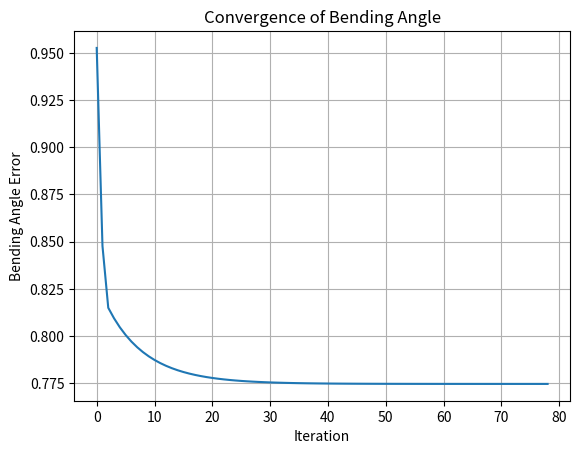

This chart was generated by the following Python code:
import numpy as np
import sympy as sp
import matplotlib.pyplot as plt

def force_from_paper(r_vec, angle_deg):
    F_sym_eval, T_sym_eval = force_from_paper_sym(sp.Matrix(r_vec), angle_deg)
    F_num = np.array([float(val.evalf()) for val in F_sym_eval])
    T_num = np.array([float(val.evalf()) for val in T_sym_eval])
    return F_num, T_num

def force_from_paper_sym(r_vec, angle_deg):
    mu0 = 4 * sp.pi * 1e-7
    Br = 1
    r, h = 0.04, 0.06
    r_i, h_i = 0.0005, 0.005

    V_E = sp.pi * r**2 * h
    V_I = sp.pi * r_i**2 * h_i

    m_E_mag = (Br * V_E) / mu0
    m_I_mag = (Br * V_I) / mu0

    theta = angle_deg * sp.pi / 180
    m_E = m_E_mag * sp.Matrix([sp.sin(theta), sp.cos(theta), 0])
    m_I = m_I_mag * sp.Matrix([1, 0, 0])

    p = r_vec
    p_norm = sp.sqrt(p.dot(p))
    p_hat = p / p_norm

    Z = sp.eye(3) - 5 * (p_hat * p_hat.T)
    D = sp.eye(3) - 3 * (p_hat * p_hat.T)

    lambda_val = (mu0 / (4 * sp.pi)) * m_E_mag * m_I_mag / (p_norm**3)

    term1 = m_E * m_I.T
    term2 = m_I * m_E.T
    term3 = (m_I.T * Z * m_I)[0] * sp.eye(3)

    F_m = (3 * lambda_val / p_norm) * (term1 + term2 + term3) * p
    T_m = (lambda_val * m_I).cross(D * m_E)

    return F_m, T_m

def inverse_pos_calc(theta_c_desired, initial_guess):
    Ev = 3e6
    Iv = 4.1e-13
    L_total = 0.05
    dtheta_dF = (L_total**2) / (2 * Ev * Iv)
    dtheta_dT = L_total / (Ev * Iv)
    deg2rad = lambda x: x * np.pi / 180

    alpha = 0.1
    tol = 1e-4
    max_iters = 80
    e_log = np.zeros(max_iters)

    # theta_c_desired = deg2rad(64)
    # x_var = np.array([0.01, 0.18, 45.0])
    x_var = initial_guess

    # Symbolic variables
    x, y, angle = sp.symbols('x y angle', real=True)
    r_vec_sym = sp.Matrix([x, y, 0])



    F_sym, T_sym = force_from_paper_sym(r_vec_sym, angle)
    grad_Fx_sym = sp.Matrix([F_sym[0]]).jacobian([x, y, angle])
    grad_Tz_sym = sp.Matrix([T_sym[2]]).jacobian([x, y, angle])

    gradFx_fn = sp.lambdify((x, y, angle), grad_Fx_sym, 'numpy')
    gradTz_fn = sp.lambdify((x, y, angle), grad_Tz_sym, 'numpy')


    for iter in range(max_iters):
        pos_epm = np.array([x_var[0], x_var[1], 0])
        angle_deg = x_var[2]

        F_m, T_m = force_from_paper(pos_epm, angle_deg)
        theta_c_hat = dtheta_dF * F_m[0] + dtheta_dT * (-T_m[2])

        e = theta_c_desired - theta_c_hat
        e_log[iter] = abs(e)

        if abs(e) < tol:
            print(f'Converged in {iter+1} iterations.')
            break

        grad_Fx = np.array(gradFx_fn(x_var[0], x_var[1], x_var[2])).flatten()
        grad_Tz = np.array(gradTz_fn(x_var[0], x_var[1], x_var[2])).flatten()

        J_theta = dtheta_dF * grad_Fx - dtheta_dT * grad_Tz
        delta_x = np.linalg.pinv(J_theta.reshape(-1, 1)) * e
        x_var += alpha * delta_x.flatten()

        x_var[0] = np.clip(x_var[0], -0.05, 0.05)
        x_var[1] = np.clip(x_var[1], 0.17, 0.25)
        x_var[2] = np.clip(x_var[2], 0, 90)

    theta_deg_out = theta_c_desired * 180 / np.pi
    theta_c_desired_deg = np.rad2deg(theta_c_desired)
    print(f'\nFinal magnet pose for θ = {theta_c_desired_deg:.2f} deg:')
    print(f'x = {x_var[0]:.4f} m\ny = {x_var[1]:.4f} m\nangle = {x_var[2]:.2f} deg')

    plt.plot(e_log[:iter])
    plt.xlabel('Iteration')
    plt.ylabel('Bending Angle Error')
    plt.title('Convergence of Bending Angle')
    plt.grid(True)
    # plt.show()
    return theta_deg_out, theta_c_desired, x_var[0], x_var[1], x_var[2]

if __name__ == "__main__":
    x_var = np.array([0.01, 0.18, 45.0])
    angle = np.deg2rad(90)
    theta_deg_out, theta_c_desired, x_var[0], x_var[1], x_var[2] = inverse_pos_calc(angle, x_var)
    print(f'Degrees: {x_var[2]} Radians: {np.deg2rad(x_var[2])}')
    print(f'x = {x_var[0]:.4f} m\ny = {x_var[1]:.4f}')
